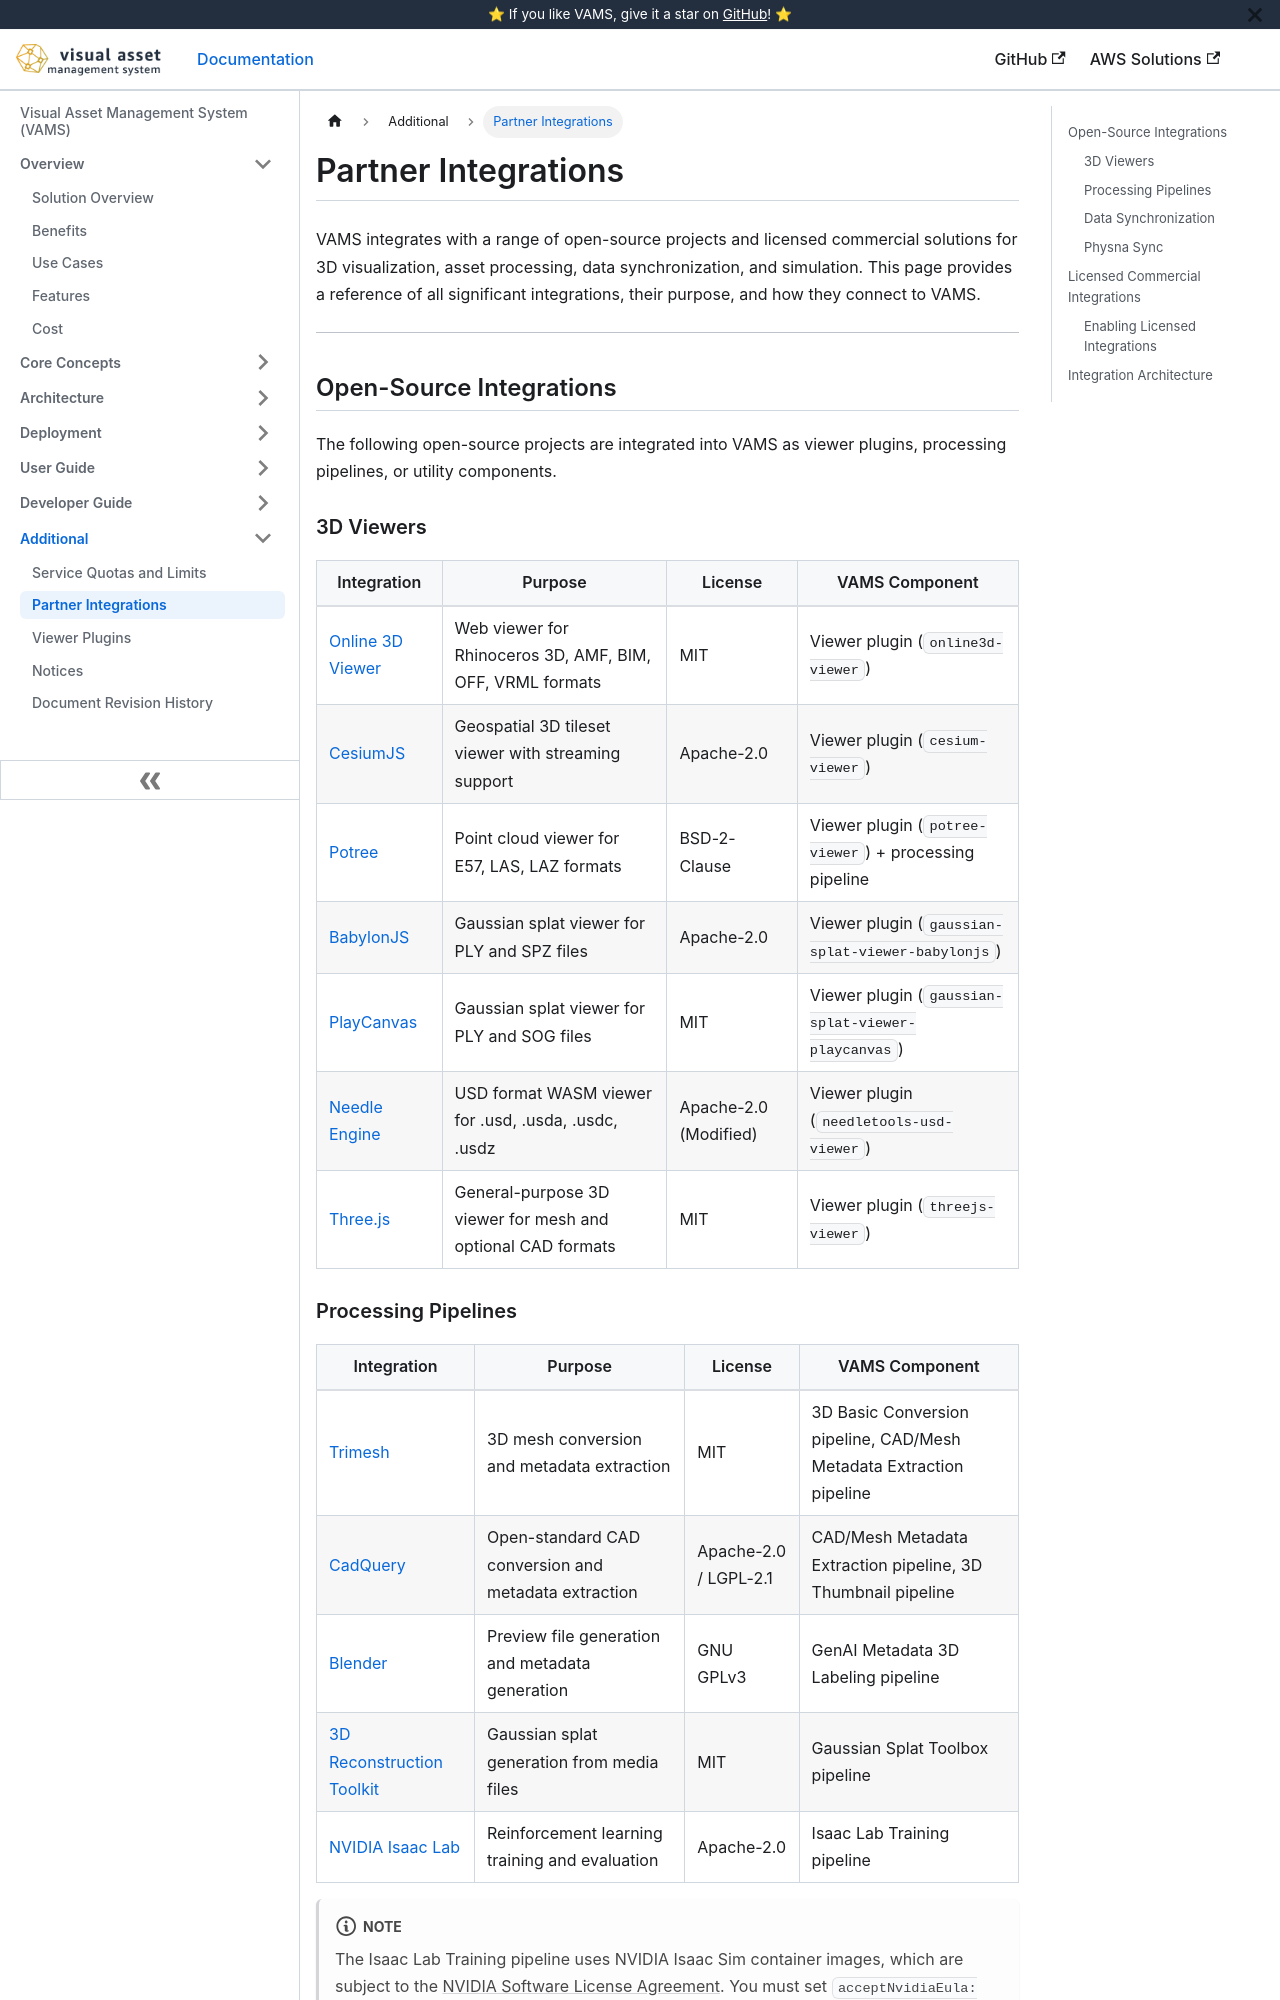

repository: awslabs/visual-asset-management-system · page: additional/partner-integrations/index.html · generator: docusaurus

# Partner Integrations

VAMS integrates with a range of open-source projects and licensed commercial solutions for 3D visualization, asset processing, data synchronization, and simulation. This page provides a reference of all significant integrations, their purpose, and how they connect to VAMS.

---

## Open-Source Integrations

The following open-source projects are integrated into VAMS as viewer plugins, processing pipelines, or utility components.

### 3D Viewers

| Integration                                       | Purpose                                                     | License               | VAMS Component                                        |
| ------------------------------------------------- | ----------------------------------------------------------- | --------------------- | ----------------------------------------------------- |
| [Online 3D Viewer](https://3dviewer.net/)         | Web viewer for Rhinoceros 3D, AMF, BIM, OFF, VRML formats   | MIT                   | Viewer plugin (`online3d-viewer`)                     |
| [CesiumJS](https://cesium.com/platform/cesiumjs/) | Geospatial 3D tileset viewer with streaming support         | Apache-2.0            | Viewer plugin (`cesium-viewer`)                       |
| [Potree](https://potree.github.io/)               | Point cloud viewer for E57, LAS, LAZ formats                | BSD-2-Clause          | Viewer plugin (`potree-viewer`) + processing pipeline |
| [BabylonJS](https://www.babylonjs.com/)           | Gaussian splat viewer for PLY and SPZ files                 | Apache-2.0            | Viewer plugin (`gaussian-splat-viewer-babylonjs`)     |
| [PlayCanvas](https://playcanvas.com/)             | Gaussian splat viewer for PLY and SOG files                 | MIT                   | Viewer plugin (`gaussian-splat-viewer-playcanvas`)    |
| [Needle Engine](https://needle.tools/)            | USD format WASM viewer for .usd, .usda, .usdc, .usdz        | Apache-2.0 (Modified) | Viewer plugin (`needletools-usd-viewer`)              |
| [Three.js](https://threejs.org/)                  | General-purpose 3D viewer for mesh and optional CAD formats | MIT                   | Viewer plugin (`threejs-viewer`)                      |
